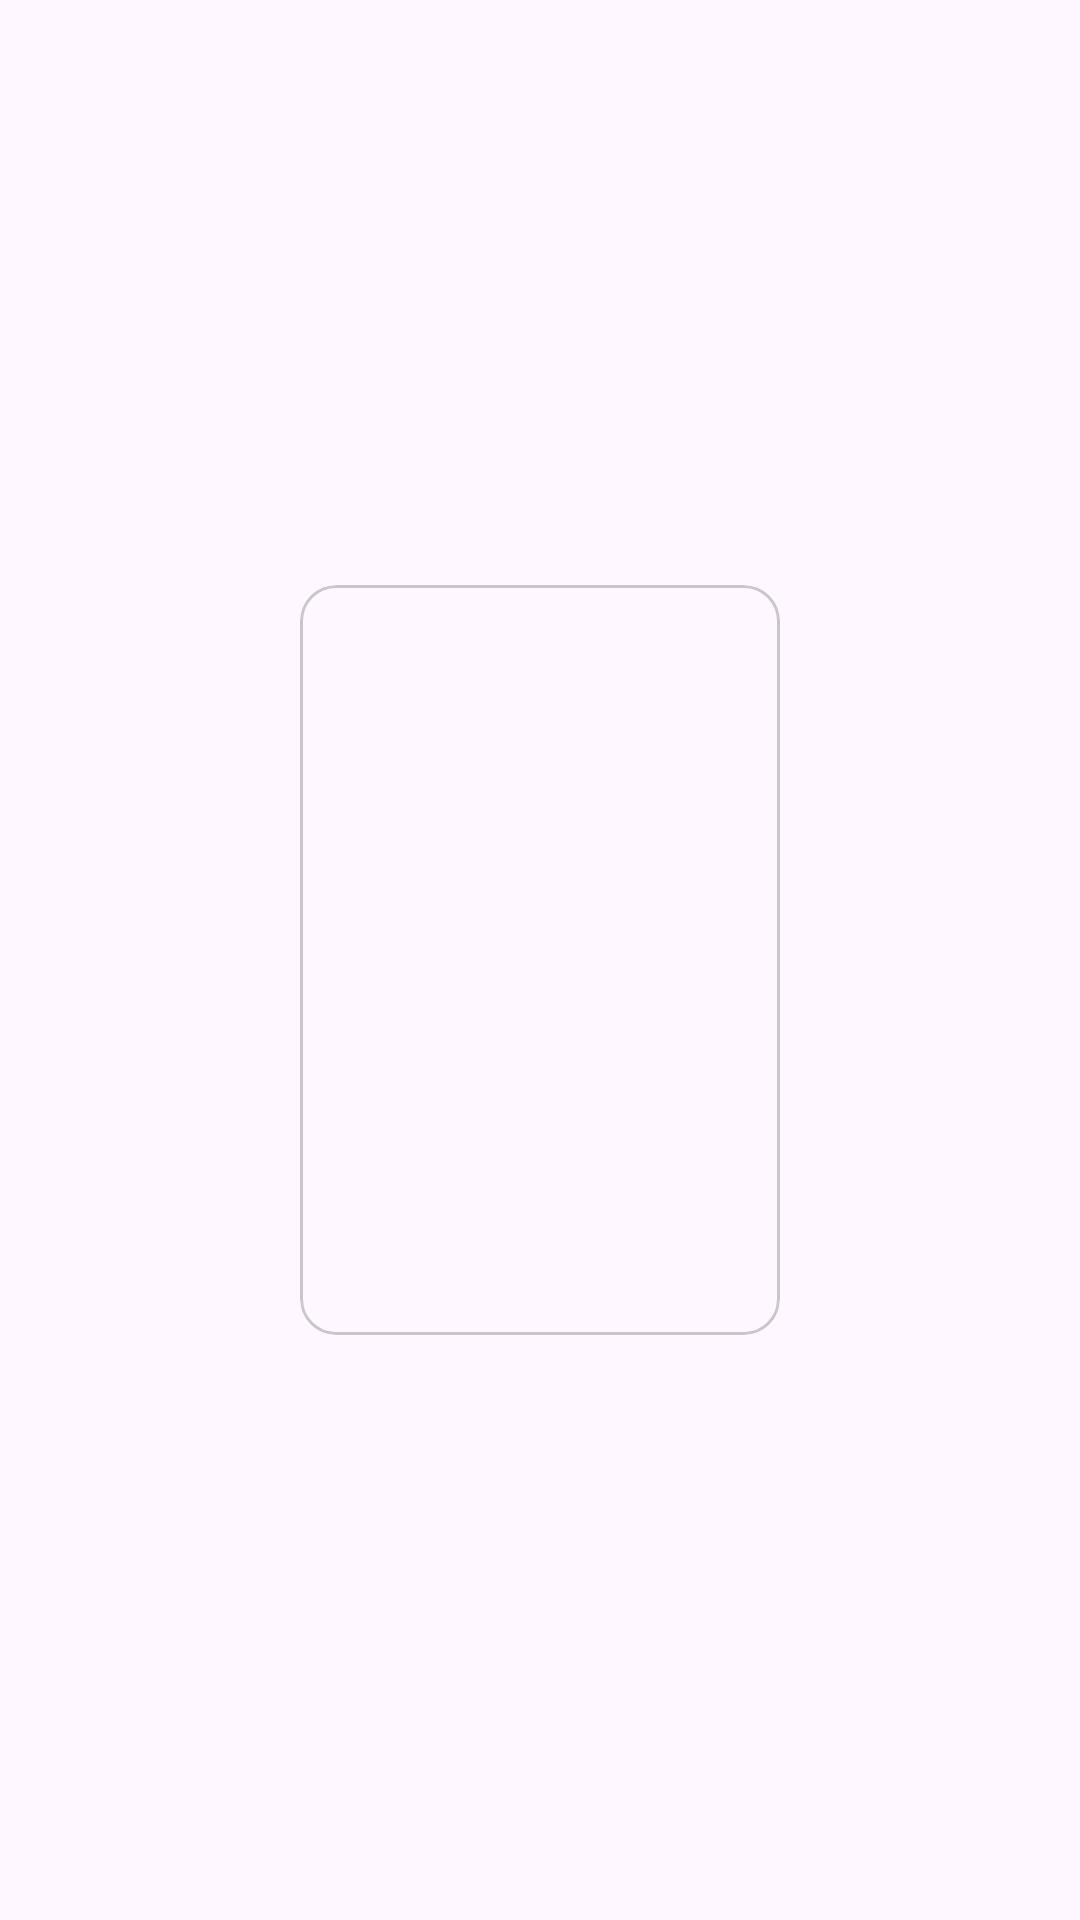

Write the Android layout XML for this screen, with the resource values it uses.
<!-- AndroidManifest.xml: application theme Theme.BookShala -->
<!-- res/layout/layout_home.xml -->
<?xml version="1.0" encoding="utf-8"?>
<androidx.constraintlayout.widget.ConstraintLayout xmlns:android="http://schemas.android.com/apk/res/android"
    xmlns:app="http://schemas.android.com/apk/res-auto"
    xmlns:tools="http://schemas.android.com/tools"
    android:layout_width="match_parent"
    android:layout_height="wrap_content">

    <com.google.android.material.card.MaterialCardView
        android:id="@+id/cardView"
        android:layout_width="160dp"
        android:layout_height="250dp"
        android:layout_marginTop="8dp"
        android:layout_marginBottom="8dp"
        app:layout_constraintBottom_toBottomOf="parent"
        app:layout_constraintEnd_toEndOf="parent"
        app:layout_constraintHorizontal_bias="0.5"
        app:layout_constraintStart_toStartOf="parent"
        app:layout_constraintTop_toTopOf="parent"
        app:layout_constraintVertical_bias="0.5">

        <androidx.constraintlayout.widget.ConstraintLayout
            android:layout_width="match_parent"
            android:layout_height="match_parent">

            <ImageView
                android:transitionName="BookTrans"
                android:id="@+id/imageView"
                android:layout_width="wrap_content"
                android:layout_height="wrap_content"
                android:scaleType="centerCrop"
                android:src="@tools:sample/avatars"
                app:layout_constraintBottom_toBottomOf="parent"
                app:layout_constraintEnd_toEndOf="parent"
                app:layout_constraintHorizontal_bias="0.5"
                app:layout_constraintStart_toStartOf="parent"
                app:layout_constraintTop_toTopOf="parent"
                app:layout_constraintVertical_bias="0.5"
                tools:srcCompat="@drawable/book_1" />

            <View
                android:id="@+id/view"
                android:layout_width="20dp"
                android:layout_height="wrap_content"
                android:background="@drawable/book_handle"
                app:layout_constraintBottom_toBottomOf="parent"
                app:layout_constraintStart_toStartOf="parent"
                app:layout_constraintTop_toTopOf="parent" />
        </androidx.constraintlayout.widget.ConstraintLayout>
    </com.google.android.material.card.MaterialCardView>
</androidx.constraintlayout.widget.ConstraintLayout>
<!-- resources referenced by this layout -->
<resources>
  <style name="Theme.BookShala" parent="Base.Theme.BookShala" />
  <style name="Base.Theme.BookShala" parent="Theme.Material3.Light">
          
          
      </style>
</resources>
